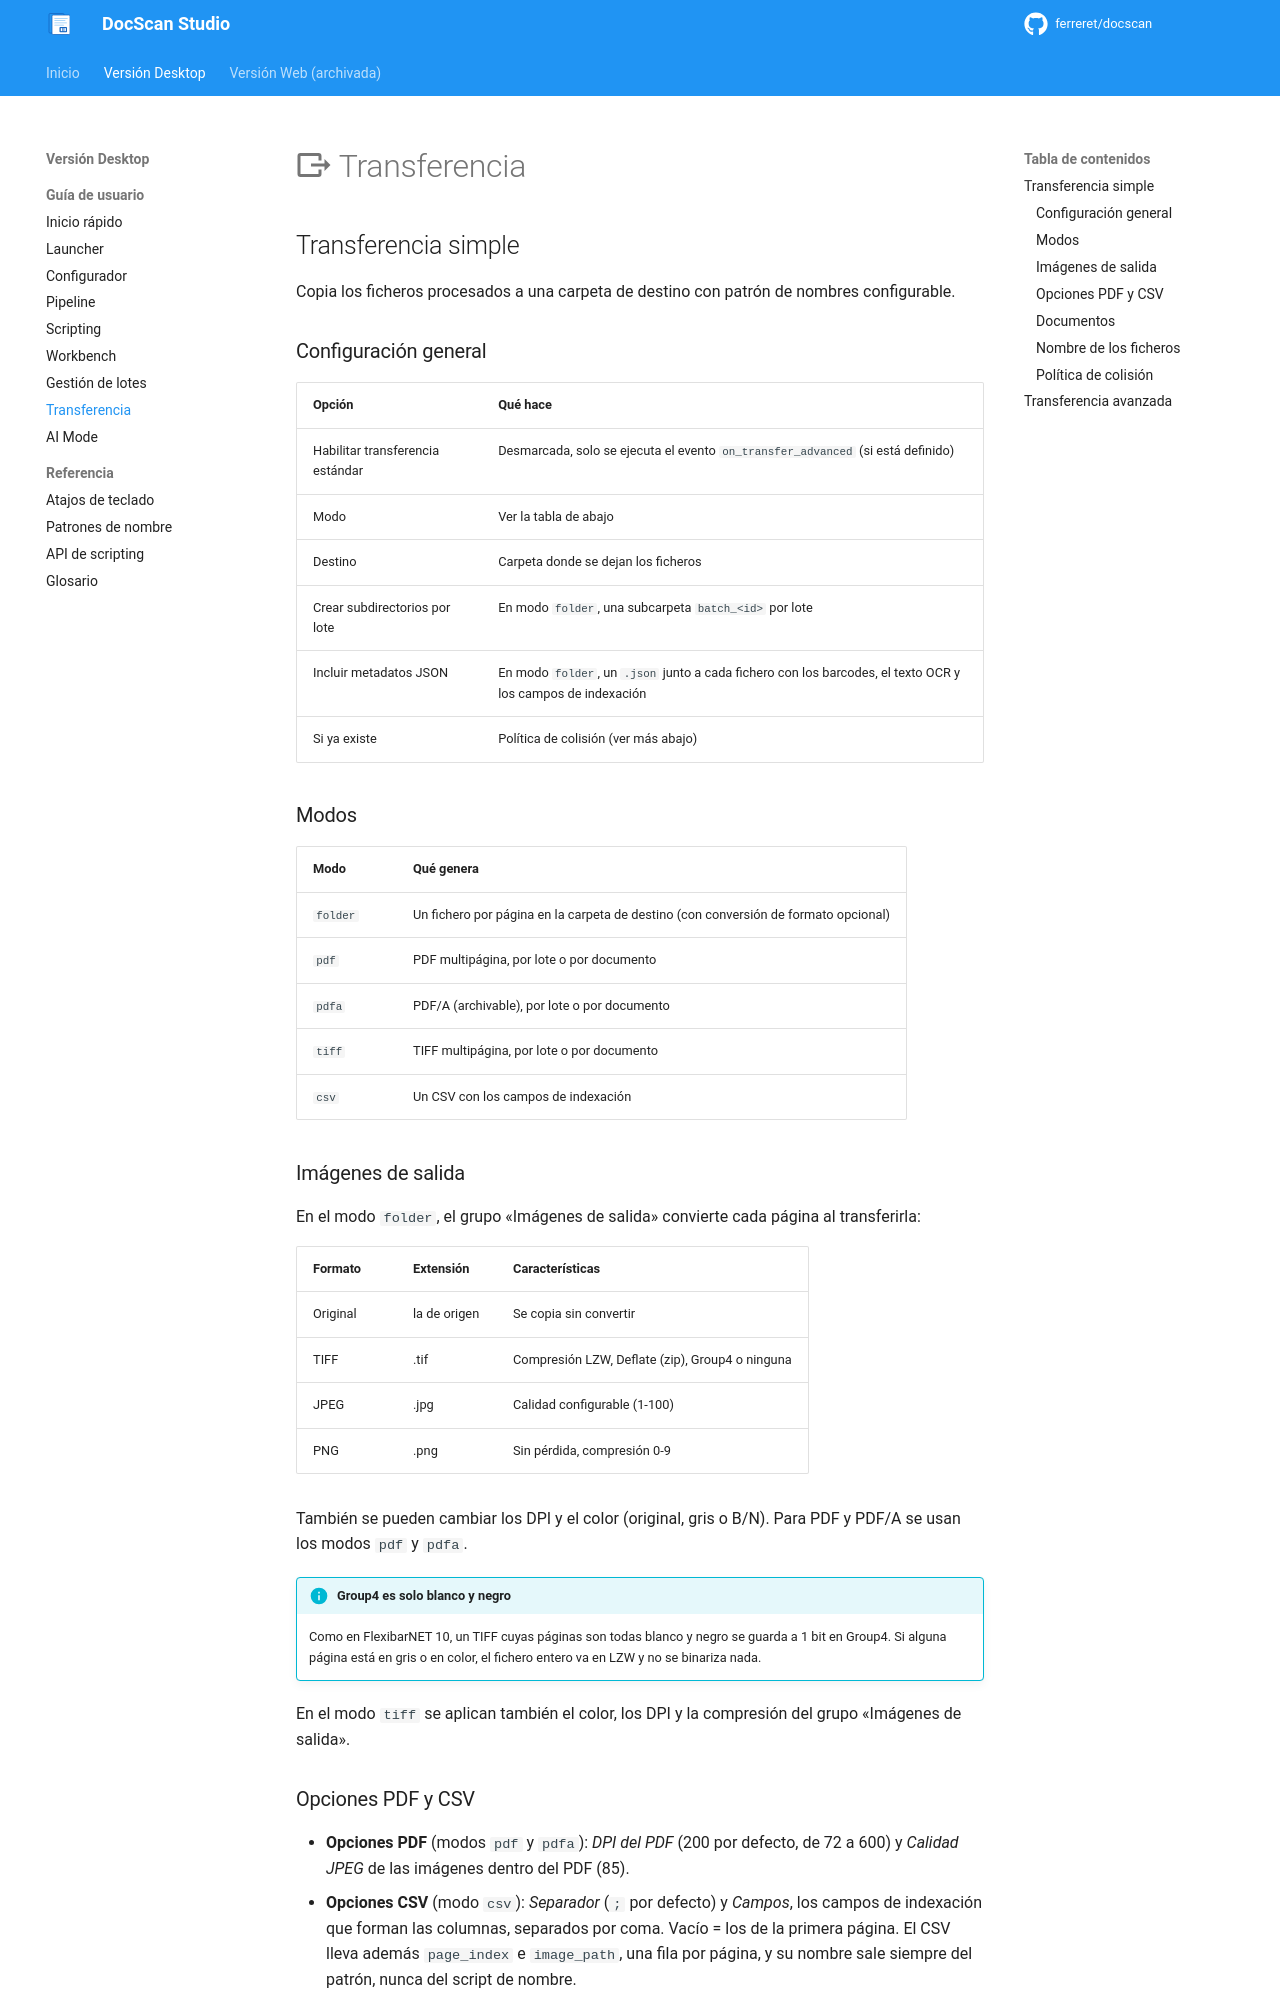

repository: ferreret/docscan · page: user-guide/transfer/index.html · generator: mkdocs

# :material-export: Transferencia

## Transferencia simple

Copia los ficheros procesados a una carpeta de destino con patrón de nombres configurable.

### Configuración general

| Opción | Qué hace |
|--------|----------|
| Habilitar transferencia estándar | Desmarcada, solo se ejecuta el evento `on_transfer_advanced` (si está definido) |
| Modo | Ver la tabla de abajo |
| Destino | Carpeta donde se dejan los ficheros |
| Crear subdirectorios por lote | En modo `folder`, una subcarpeta `batch_<id>` por lote |
| Incluir metadatos JSON | En modo `folder`, un `.json` junto a cada fichero con los barcodes, el texto OCR y los campos de indexación |
| Si ya existe | Política de colisión (ver más abajo) |

### Modos

| Modo | Qué genera |
|------|-----------|
| `folder` | Un fichero por página en la carpeta de destino (con conversión de formato opcional) |
| `pdf` | PDF multipágina, por lote o por documento |
| `pdfa` | PDF/A (archivable), por lote o por documento |
| `tiff` | TIFF multipágina, por lote o por documento |
| `csv` | Un CSV con los campos de indexación |

### Imágenes de salida

En el modo `folder`, el grupo «Imágenes de salida» convierte cada página al
transferirla:

| Formato | Extensión | Características |
|---------|-----------|----------------|
| Original | la de origen | Se copia sin convertir |
| TIFF | .tif | Compresión LZW, Deflate (zip), Group4 o ninguna |
| JPEG | .jpg | Calidad configurable (1-100) |
| PNG | .png | Sin pérdida, compresión 0-9 |

También se pueden cambiar los DPI y el color (original, gris o B/N). Para PDF y
PDF/A se usan los modos `pdf` y `pdfa`.

!!! info "Group4 es solo blanco y negro"
    Como en FlexibarNET 10, un TIFF cuyas páginas son todas blanco y negro se
    guarda a 1 bit en Group4. Si alguna página está en gris o en color, el
    fichero entero va en LZW y no se binariza nada.

En el modo `tiff` se aplican también el color, los DPI y la compresión del
grupo «Imágenes de salida».

### Opciones PDF y CSV

- **Opciones PDF** (modos `pdf` y `pdfa`): *DPI del PDF* (200 por defecto, de 72
  a 600) y *Calidad JPEG* de las imágenes dentro del PDF (85).
- **Opciones CSV** (modo `csv`): *Separador* (`;` por defecto) y *Campos*, los
  campos de indexación que forman las columnas, separados por coma. Vacío = los
  de la primera página. El CSV lleva además `page_index` e `image_path`, una
  fila por página, y su nombre sale siempre del patrón, nunca del script de
  nombre.
